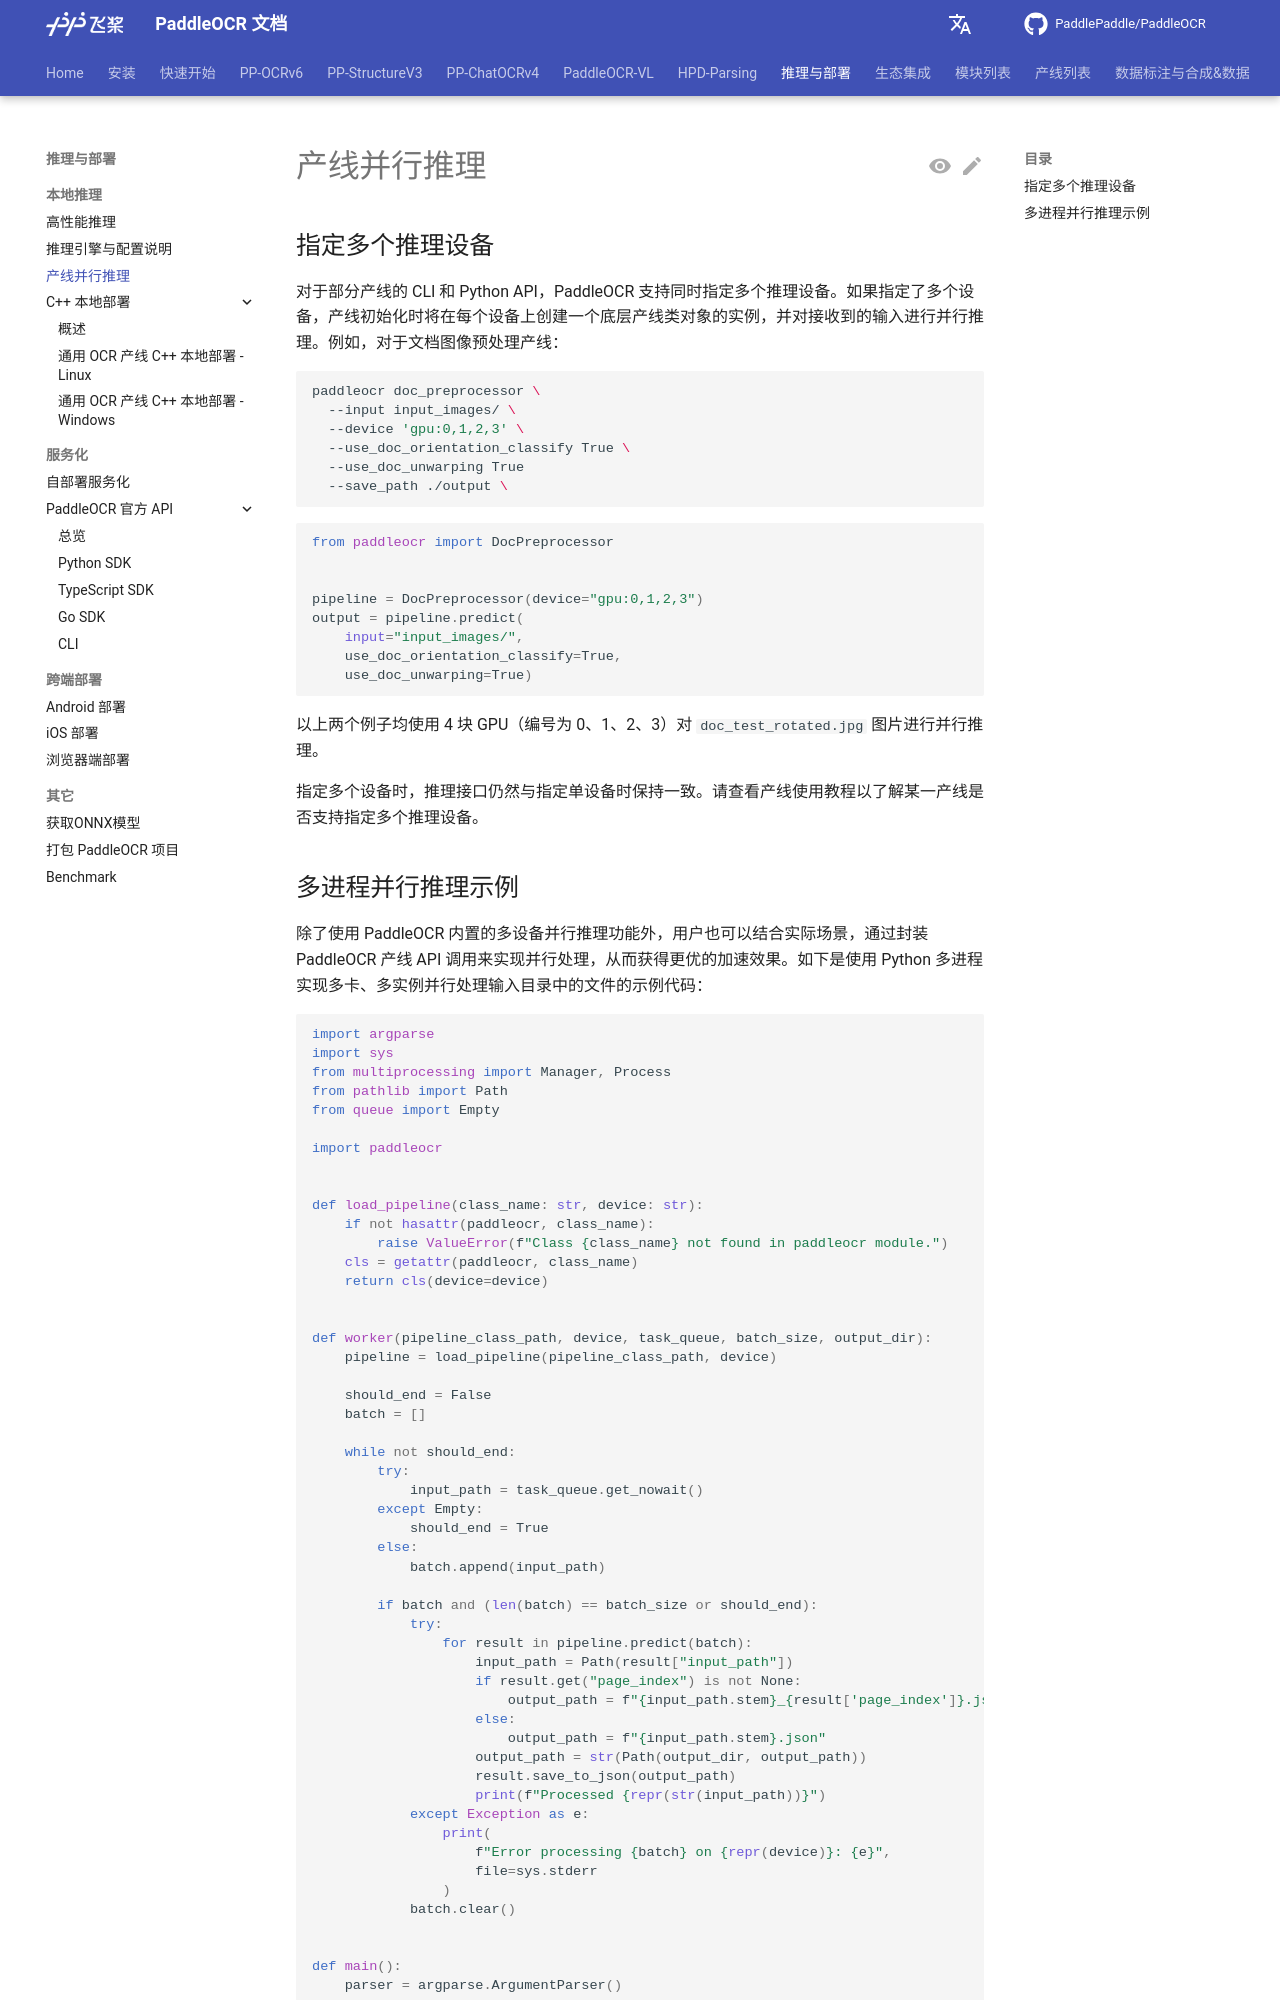

repository: KyleWhyet/dsh-u-20261026-paddlepaddle__paddleocr · page: main/version3.x/inference_deployment/local_inference/parallel_inference.html · generator: mkdocs

# 产线并行推理

## 指定多个推理设备

对于部分产线的 CLI 和 Python API，PaddleOCR 支持同时指定多个推理设备。如果指定了多个设备，产线初始化时将在每个设备上创建一个底层产线类对象的实例，并对接收到的输入进行并行推理。例如，对于文档图像预处理产线：

```bash
paddleocr doc_preprocessor \
  --input input_images/ \
  --device 'gpu:0,1,2,3' \
  --use_doc_orientation_classify True \
  --use_doc_unwarping True
  --save_path ./output \

```

```python
from paddleocr import DocPreprocessor


pipeline = DocPreprocessor(device="gpu:0,1,2,3") 
output = pipeline.predict(    
    input="input_images/",
    use_doc_orientation_classify=True,
    use_doc_unwarping=True)
    
```

以上两个例子均使用 4 块 GPU（编号为 0、1、2、3）对 `doc_test_rotated.jpg` 图片进行并行推理。

指定多个设备时，推理接口仍然与指定单设备时保持一致。请查看产线使用教程以了解某一产线是否支持指定多个推理设备。
